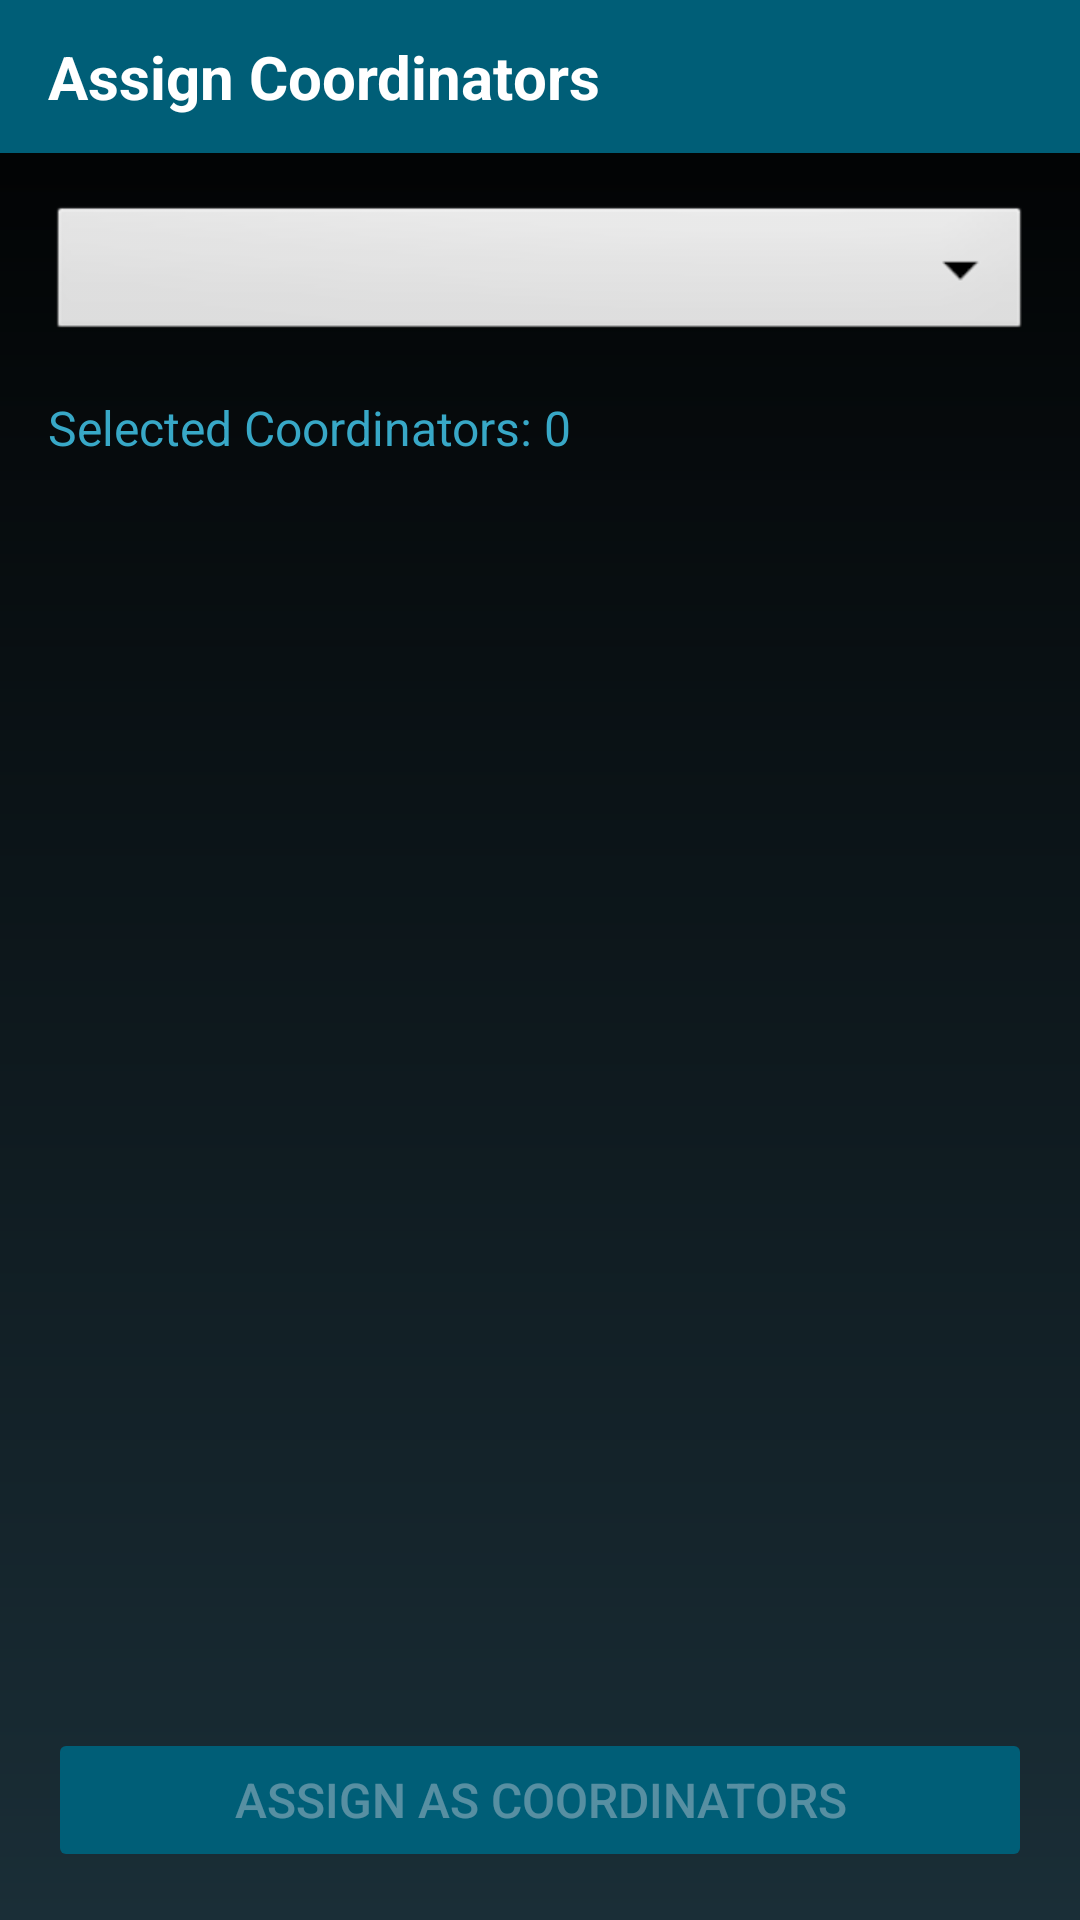

Write the Android layout XML for this screen, with the resource values it uses.
<!-- AndroidManifest.xml: application theme Base.Theme.Innogeeks -->
<!-- res/layout/fragment_add_teacher.xml -->
<?xml version="1.0" encoding="utf-8"?>
<androidx.constraintlayout.widget.ConstraintLayout
    xmlns:android="http://schemas.android.com/apk/res/android"
    xmlns:app="http://schemas.android.com/apk/res-auto"
    xmlns:tools="http://schemas.android.com/tools"
    android:layout_width="match_parent"
    android:layout_height="match_parent"
    android:background="@drawable/bkg_gradient">

    <TextView
        android:id="@+id/textViewTitle"
        android:layout_width="0dp"
        android:layout_height="wrap_content"
        android:background="@color/InnoDarkBlue"
        android:paddingHorizontal="16dp"
        android:paddingVertical="12dp"
        android:text="Assign Coordinators"
        android:textColor="@color/white"
        android:textSize="20sp"
        android:textStyle="bold"
        android:elevation="4dp"
        app:layout_constraintTop_toTopOf="parent"
        app:layout_constraintStart_toStartOf="parent"
        app:layout_constraintEnd_toEndOf="parent"/>

    <Spinner
        android:id="@+id/spinnerDomain"
        android:layout_width="0dp"
        android:layout_height="wrap_content"
        android:layout_margin="16dp"
        android:padding="12dp"
        android:background="@android:drawable/btn_dropdown"
        app:layout_constraintTop_toBottomOf="@id/textViewTitle"
        app:layout_constraintStart_toStartOf="parent"
        app:layout_constraintEnd_toEndOf="parent"/>

    <TextView
        android:id="@+id/textViewSelectedCount"
        android:layout_width="wrap_content"
        android:layout_height="wrap_content"
        android:layout_margin="16dp"
        android:text="Selected Coordinators: 0"
        android:textSize="16sp"
        android:textColor="@color/InnoMidBlue"
        app:layout_constraintTop_toBottomOf="@id/spinnerDomain"
        app:layout_constraintStart_toStartOf="parent"/>

    <androidx.recyclerview.widget.RecyclerView
        android:id="@+id/recyclerViewUsers"
        android:layout_width="0dp"
        android:layout_height="0dp"
        android:layout_marginTop="8dp"
        android:clipToPadding="false"
        android:paddingHorizontal="8dp"
        android:paddingBottom="8dp"
        app:layout_constraintTop_toBottomOf="@id/textViewSelectedCount"
        app:layout_constraintBottom_toTopOf="@id/buttonAction"
        app:layout_constraintStart_toStartOf="parent"
        app:layout_constraintEnd_toEndOf="parent"
        tools:listitem="@layout/each_item"/>

    <Button
        android:id="@+id/buttonAction"
        android:layout_width="0dp"
        android:layout_height="wrap_content"
        android:layout_margin="16dp"
        android:text="Assign as Coordinators"
        android:enabled="false"
        android:padding="12dp"
        android:textSize="16sp"
        android:backgroundTint="@color/InnoDarkBlue"
        app:layout_constraintBottom_toBottomOf="parent"
        app:layout_constraintStart_toStartOf="parent"
        app:layout_constraintEnd_toEndOf="parent"/>

</androidx.constraintlayout.widget.ConstraintLayout>
<!-- res/layout/each_item.xml (included above) -->
<?xml version="1.0" encoding="utf-8"?>
<androidx.cardview.widget.CardView
    xmlns:android="http://schemas.android.com/apk/res/android"
    xmlns:app="http://schemas.android.com/apk/res-auto"
    android:layout_width="match_parent"
    android:layout_height="wrap_content"
    android:layout_margin="8dp"
    app:cardElevation="4dp"
    android:backgroundTint="#F1000000"
    app:cardCornerRadius="8dp">

    <LinearLayout
        android:layout_width="match_parent"
        android:layout_height="wrap_content"
        android:orientation="horizontal"
        android:padding="12dp">

        <CheckBox
            android:id="@+id/checkbox_user"
            android:layout_width="wrap_content"
            android:layout_height="wrap_content"
            android:layout_gravity="center_vertical"/>

        <LinearLayout
            android:layout_width="0dp"
            android:layout_height="wrap_content"
            android:layout_weight="1"
            android:orientation="vertical"
            android:layout_marginStart="8dp">

            <TextView
                android:id="@+id/text_name"
                android:layout_width="wrap_content"
                android:layout_height="wrap_content"
                android:textColor="#DEFFFFFF"
                android:textSize="16sp"
                android:textStyle="bold"/>

            <TextView
                android:id="@+id/text_email"
                android:layout_width="wrap_content"
                android:layout_height="wrap_content"
                android:textColor="@color/white"
                android:textSize="14sp"
                android:layout_marginTop="4dp"/>
        </LinearLayout>
    </LinearLayout>
</androidx.cardview.widget.CardView>
<!-- resources referenced by this layout -->
<resources>
  <color name="InnoDarkBlue">#005e77</color>
  <color name="InnoMidBlue">#38a8c7</color>
  <color name="white">#FFFFFFFF</color>
  <!-- drawable bkg_gradient (drawable) -->
  <?xml version="1.0" encoding="utf-8"?>
  <shape xmlns:android="http://schemas.android.com/apk/res/android">
      <gradient android:startColor="#000000"
          android:endColor="#1a2e37"
          android:angle="-90">
  
      </gradient>
  </shape>
  <style name="Base.Theme.Innogeeks" parent="Theme.Material3.Dark.NoActionBar">
          
          
          <item name="android:statusBarColor">#0FFFFF00</item>
      </style>
</resources>
